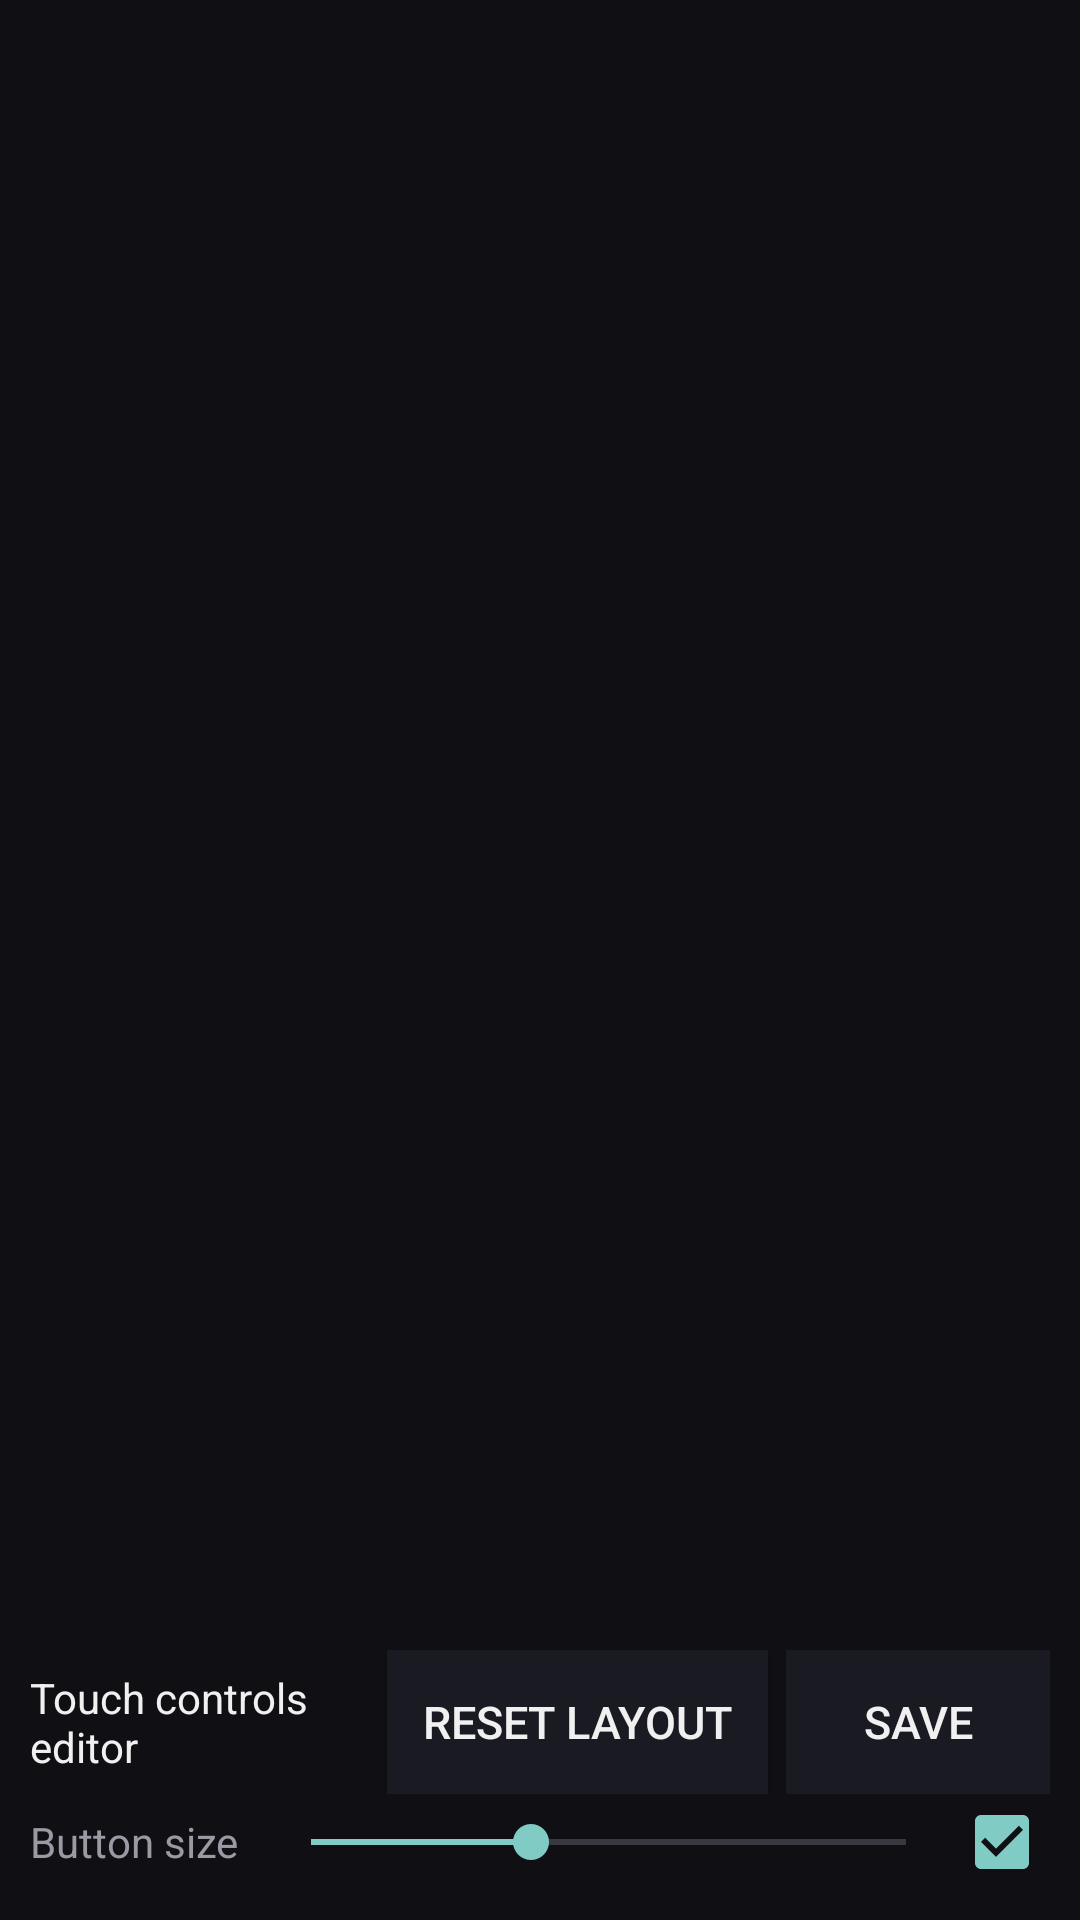

Write the Android layout XML for this screen, with the resource values it uses.
<!-- AndroidManifest.xml: application theme Theme.Kingpin -->
<!-- res/layout/activity_touch_editor.xml -->
<?xml version="1.0" encoding="utf-8"?>
<FrameLayout xmlns:android="http://schemas.android.com/apk/res/android"
    android:layout_width="match_parent"
    android:layout_height="match_parent"
    android:background="@color/bg">

    

    <LinearLayout
        android:id="@+id/editor_bar"
        android:layout_width="match_parent"
        android:layout_height="wrap_content"
        android:layout_gravity="bottom"
        android:orientation="vertical"
        android:background="#CC101014"
        android:padding="10dp">

        <LinearLayout
            android:layout_width="match_parent"
            android:layout_height="wrap_content"
            android:orientation="horizontal"
            android:gravity="center_vertical">

            <TextView
                android:id="@+id/editor_selected_label"
                android:layout_width="0dp"
                android:layout_height="wrap_content"
                android:layout_weight="1"
                android:textColor="@color/text_primary"
                android:textSize="14sp"
                android:text="@string/title_touch_editor" />

            <Button
                android:id="@+id/editor_reset"
                style="@style/SecondaryButton"
                android:layout_width="wrap_content"
                android:layout_height="wrap_content"
                android:text="@string/reset_layout"
                android:layout_marginEnd="6dp" />

            <Button
                android:id="@+id/editor_save"
                style="@style/SecondaryButton"
                android:layout_width="wrap_content"
                android:layout_height="wrap_content"
                android:text="@string/save" />
        </LinearLayout>

        <LinearLayout
            android:layout_width="match_parent"
            android:layout_height="wrap_content"
            android:orientation="horizontal"
            android:gravity="center_vertical">

            <TextView
                android:layout_width="wrap_content"
                android:layout_height="wrap_content"
                android:text="@string/touch_scale"
                android:textColor="@color/text_secondary"
                android:layout_marginEnd="8dp" />

            <SeekBar
                android:id="@+id/editor_size"
                android:layout_width="0dp"
                android:layout_height="wrap_content"
                android:layout_weight="1"
                android:max="270"
                android:progress="100" />

            <CheckBox
                android:id="@+id/editor_visible"
                android:layout_width="wrap_content"
                android:layout_height="wrap_content"
                android:checked="true"
                android:textColor="@color/text_secondary" />
        </LinearLayout>
    </LinearLayout>
</FrameLayout>
<!-- resources referenced by this layout -->
<resources>
  <color name="bg">#101014</color>
  <color name="text_primary">#F0F0F0</color>
  <color name="text_secondary">#9A9AA5</color>
  <string name="reset_layout">Reset layout</string>
  <string name="save">Save</string>
  <string name="title_touch_editor">Touch controls editor</string>
  <string name="touch_scale">Button size</string>
  <style name="SecondaryButton">
          <item name="android:layout_width">match_parent</item>
          <item name="android:layout_height">wrap_content</item>
          <item name="android:background">@color/bg_panel</item>
          <item name="android:textColor">@color/text_primary</item>
          <item name="android:textSize">15sp</item>
          <item name="android:padding">12dp</item>
      </style>
  <style name="Theme.Kingpin" parent="@android:style/Theme.Material.NoActionBar">
          <item name="android:windowBackground">@color/bg</item>
          <item name="android:colorBackground">@color/bg</item>
          <item name="android:textColorPrimary">@color/text_primary</item>
          <item name="android:textColorSecondary">@color/text_secondary</item>
          <item name="android:textColorHint">@color/text_secondary</item>
          <item name="android:windowActionModeOverlay">true</item>
      </style>
  <color name="bg_panel">#1A1A22</color>
</resources>
